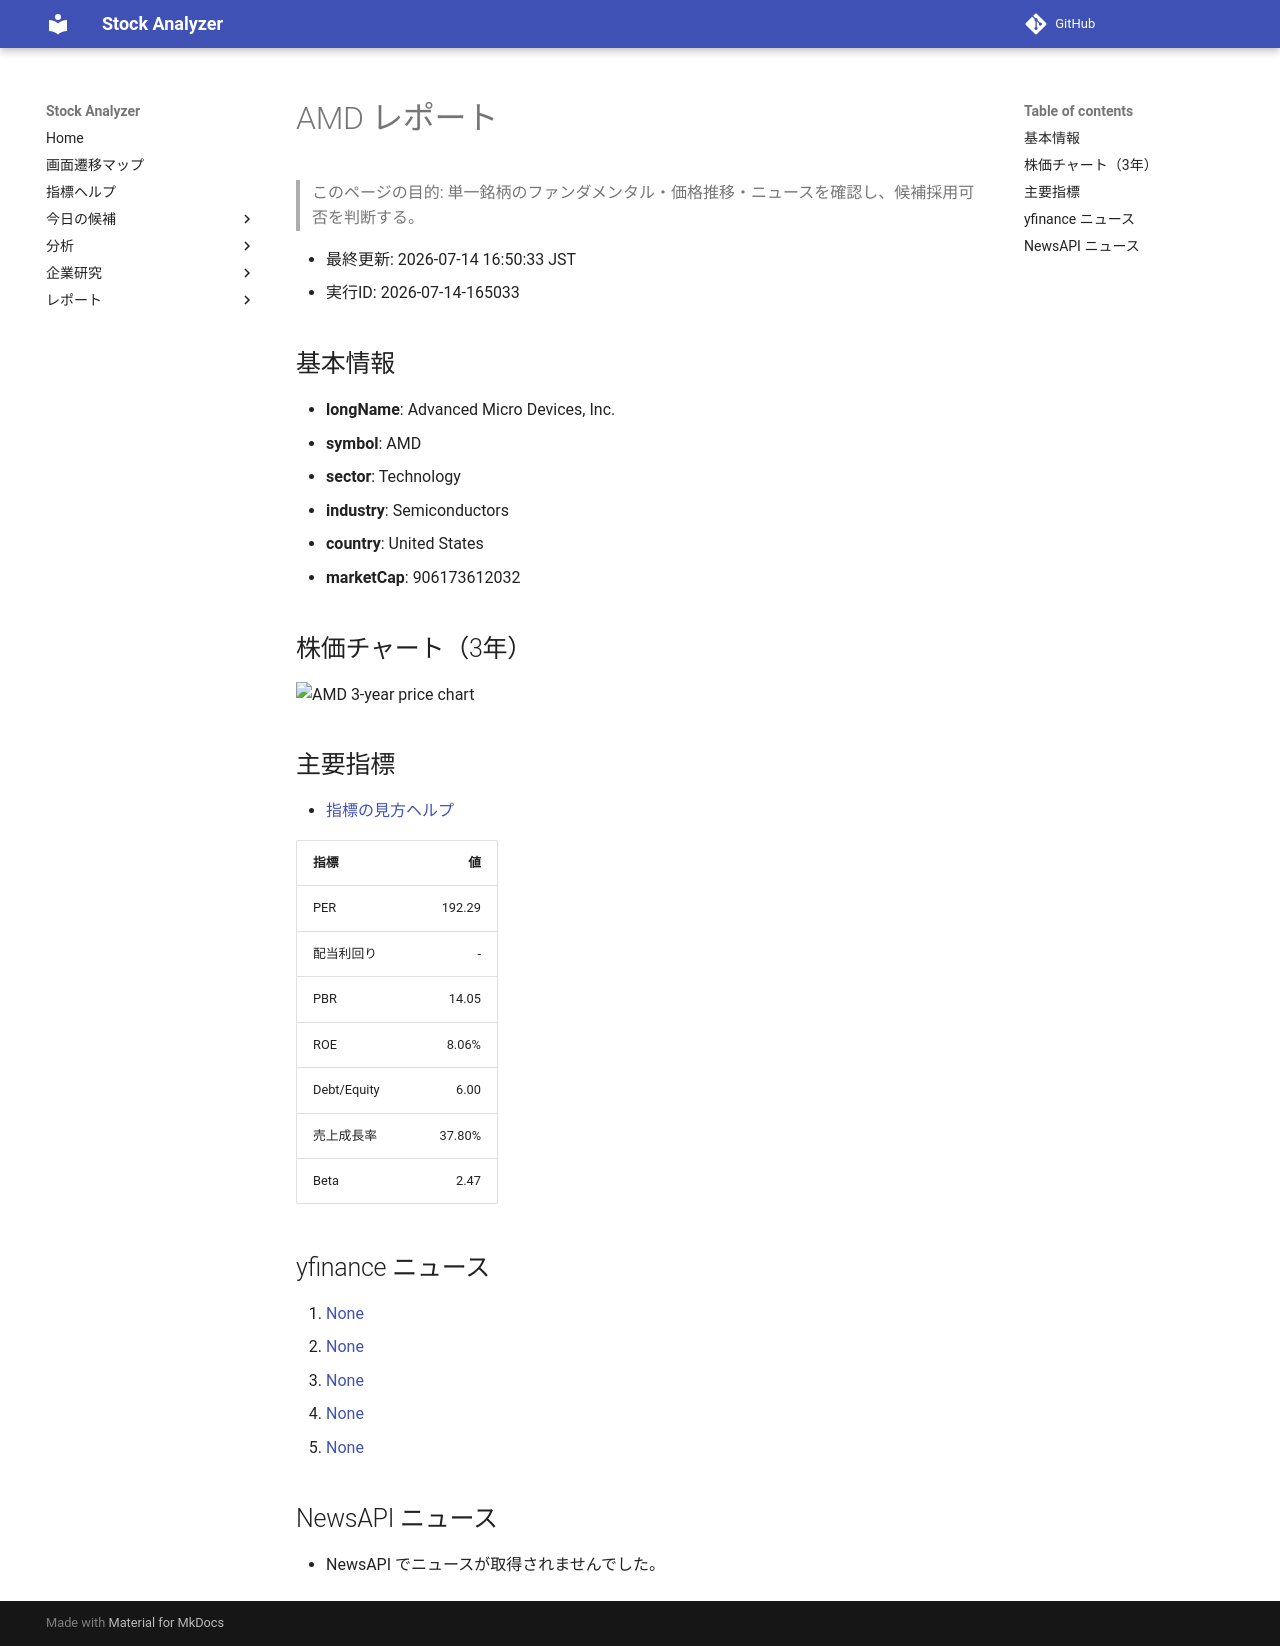

repository: Yumi-note/Making-APP · page: reports/2026-07-14/165033/AMD/index.html · generator: mkdocs

# AMD レポート

> このページの目的: 単一銘柄のファンダメンタル・価格推移・ニュースを確認し、候補採用可否を判断する。

- 最終更新: 2026-07-14 16:50:33 JST
- 実行ID: 2026-07-14-165033

## 基本情報

- **longName**: Advanced Micro Devices, Inc.
- **symbol**: AMD
- **sector**: Technology
- **industry**: Semiconductors
- **country**: United States
- **marketCap**: 906173612032

## 株価チャート（3年）

![AMD 3-year price chart](AMD_3y.png)

## 主要指標

- [指標の見方ヘルプ](../../../../indicators.md)

| 指標 | 値 |
|---|---:|
| PER | 192.29 |
| 配当利回り | - |
| PBR | 14.05 |
| ROE | 8.06% |
| Debt/Equity | 6.00 |
| 売上成長率 | 37.80% |
| Beta | 2.47 |

## yfinance ニュース

1. [None](None)
2. [None](None)
3. [None](None)
4. [None](None)
5. [None](None)

## NewsAPI ニュース

- NewsAPI でニュースが取得されませんでした。
